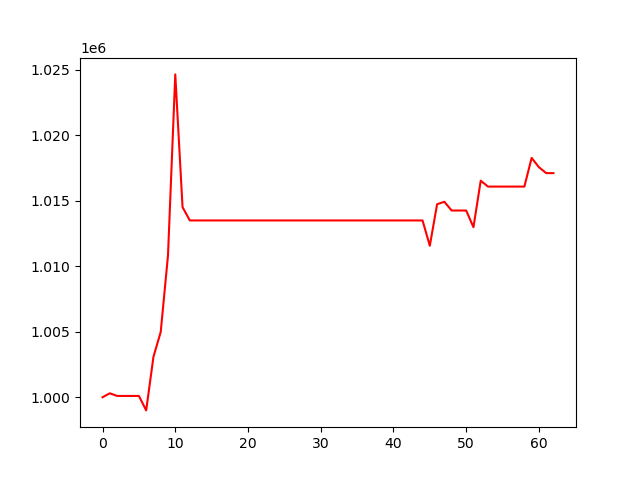

Values plotted in this chart, from the file beside it:
, 0
0, 1000000
1, 1000302
2, 1000101
3, 1000101
4, 1000101
5, 1000101
6, 998996
7, 1003089
8, 1004991
9, 1010839
10, 1024653
11, 1014515
12, 1013500
13, 1013500
14, 1013500
15, 1013500
16, 1013500
17, 1013500
18, 1013500
19, 1013500
20, 1013500
21, 1013500
22, 1013500
23, 1013500
24, 1013500
25, 1013500
26, 1013500
27, 1013500
28, 1013500
29, 1013500
30, 1013500
31, 1013500
32, 1013500
33, 1013500
34, 1013500
35, 1013500
36, 1013500
37, 1013500
38, 1013500
39, 1013500
40, 1013500
41, 1013500
42, 1013500
43, 1013500
44, 1013500
45, 1011569
46, 1014738
47, 1014927
48, 1014259
49, 1014259
50, 1014259
51, 1012984
52, 1016537
53, 1016086
54, 1016086
55, 1016086
56, 1016086
57, 1016086
58, 1016086
59, 1018274
... 3 more rows
